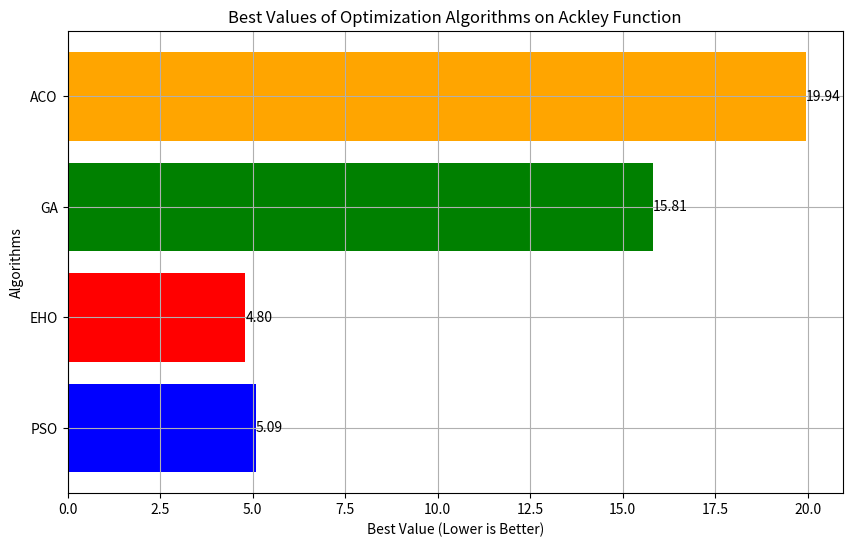

Generate this figure with matplotlib:
import matplotlib.pyplot as plt

# Data for the chart
best_values = [5.09211346966514, 4.7997695069642425, 15.811119901981645, 19.943817220955953]  # Best values from your new results
algorithms = ['PSO', 'EHO', 'GA', 'ACO']  # Algorithm names

# Create the horizontal bar plot
plt.figure(figsize=(10, 6))
plt.barh(algorithms, best_values, color=['blue', 'red', 'green', 'orange'])

# Add labels and title
plt.xlabel('Best Value (Lower is Better)')
plt.ylabel('Algorithms')
plt.title('Best Values of Optimization Algorithms on Ackley Function')
plt.grid(True)

# Adding annotations to the bars
for index, value in enumerate(best_values):
    plt.text(value, index, f'{value:.2f}', va='center')

# Show the plot
plt.show()
